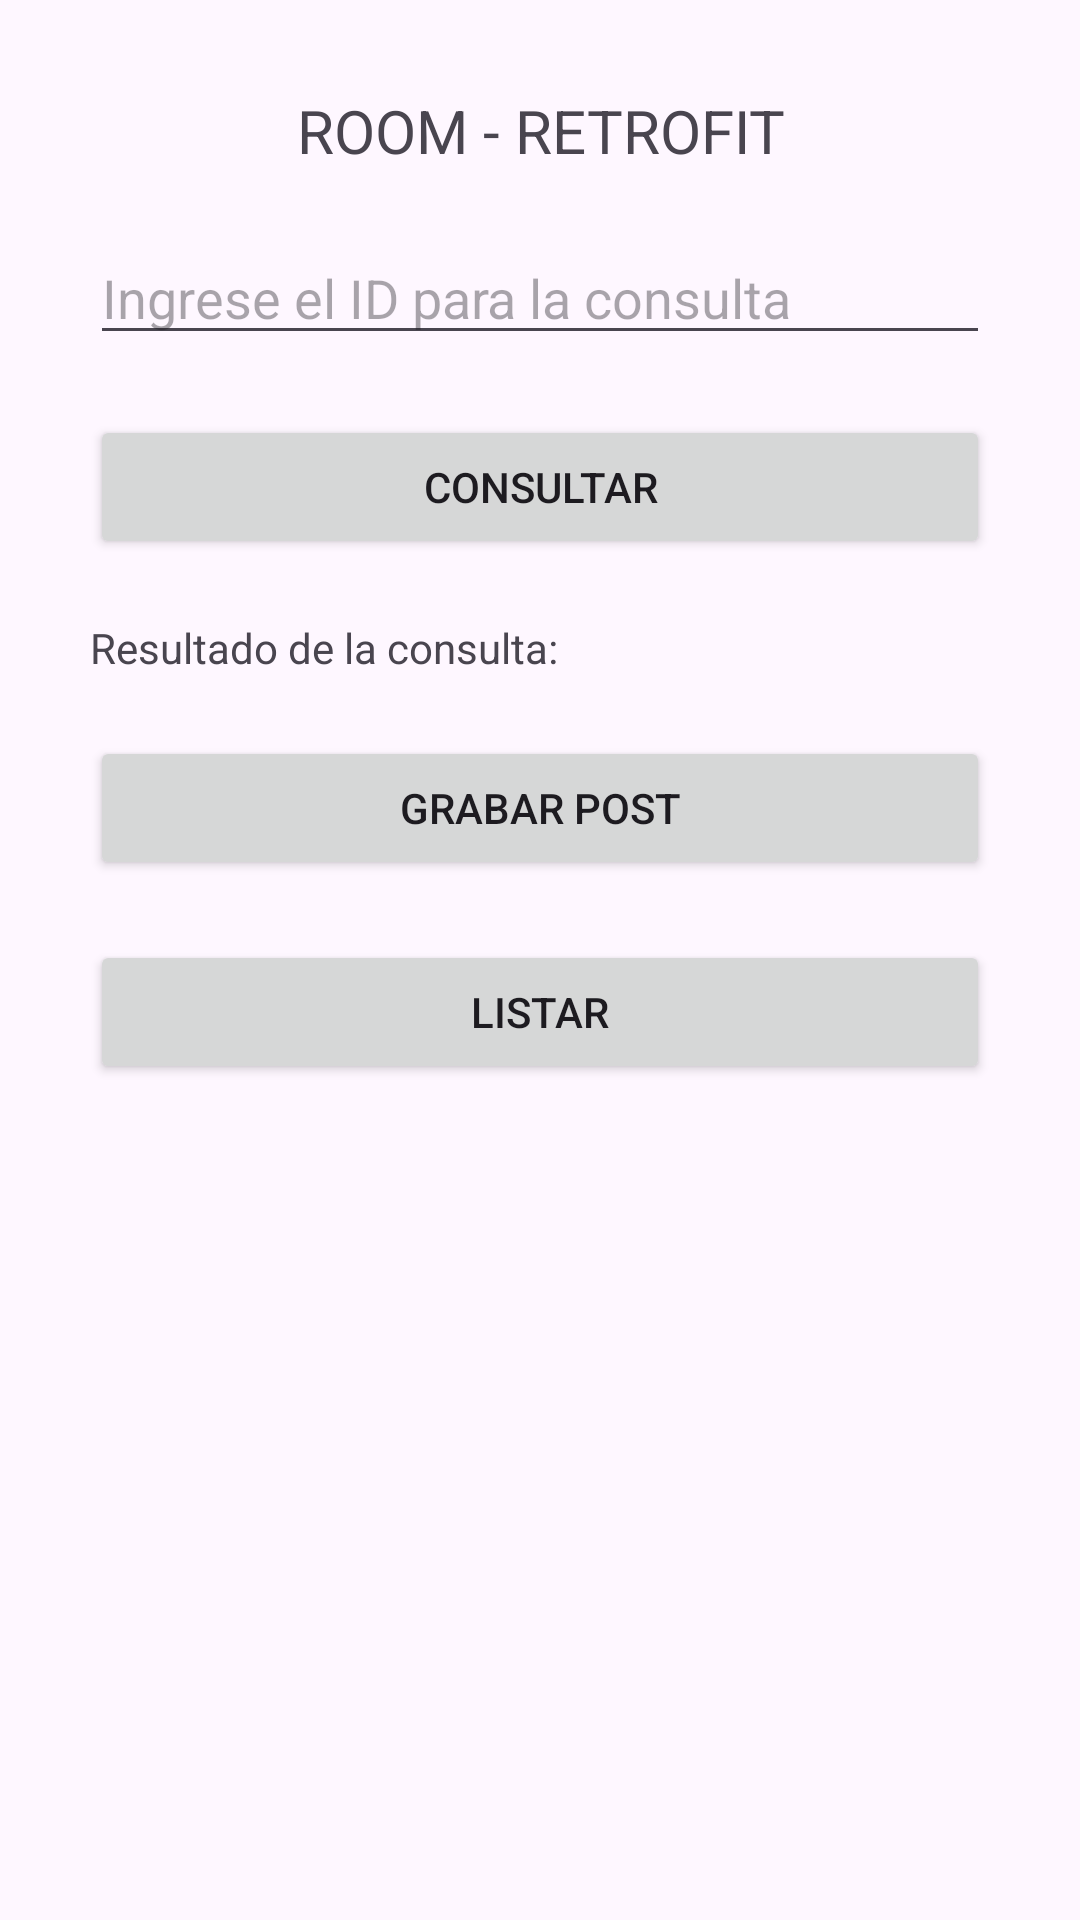

Reconstruct the res/layout file that produces this screen, plus the resources it refers to.
<!-- AndroidManifest.xml: application theme Theme.Semana07_1_repaso -->
<!-- res/layout/activity_main.xml -->
<?xml version="1.0" encoding="utf-8"?>
<LinearLayout
    android:orientation="vertical"
    android:padding="30dp"
    xmlns:android="http://schemas.android.com/apk/res/android"
    xmlns:app="http://schemas.android.com/apk/res-auto"
    xmlns:tools="http://schemas.android.com/tools"
    android:id="@+id/main"
    android:layout_width="match_parent"
    android:layout_height="match_parent"
    tools:context=".MainActivity">

    
    <TextView
        android:layout_width="match_parent"
        android:layout_height="wrap_content"
        android:text="ROOM - RETROFIT"
        android:textSize="20dp"
        android:textAlignment="center"
        />

    
    <EditText
        android:layout_width="match_parent"
        android:layout_height="wrap_content"
        android:hint="Ingrese el ID para la consulta"
        android:id="@+id/txtID"
        android:layout_marginTop="20dp"
        />

    
    <Button
        android:layout_width="match_parent"
        android:layout_height="wrap_content"
        android:id="@+id/btnConsultar"
        android:text="Consultar"
        android:layout_marginTop="20dp"
        />

    
    <TextView
        android:layout_width="match_parent"
        android:layout_height="wrap_content"
        android:id="@+id/txtResultado"
        android:layout_marginTop="20dp"
        android:text="Resultado de la consulta:"
        />

    
    <Button
        android:layout_width="match_parent"
        android:layout_height="wrap_content"
        android:id="@+id/btnGrabar"
        android:text="Grabar Post"
        android:layout_marginTop="20dp"
        />

    
    <Button
        android:layout_width="match_parent"
        android:layout_height="wrap_content"
        android:id="@+id/btnListar"
        android:text="Listar"
        android:layout_marginTop="20dp"
        />

</LinearLayout>
<!-- resources referenced by this layout -->
<resources>
  <style name="Theme.Semana07_1_repaso" parent="Base.Theme.Semana07_1_repaso" />
  <style name="Base.Theme.Semana07_1_repaso" parent="Theme.Material3.DayNight.NoActionBar">
          
          
      </style>
</resources>
